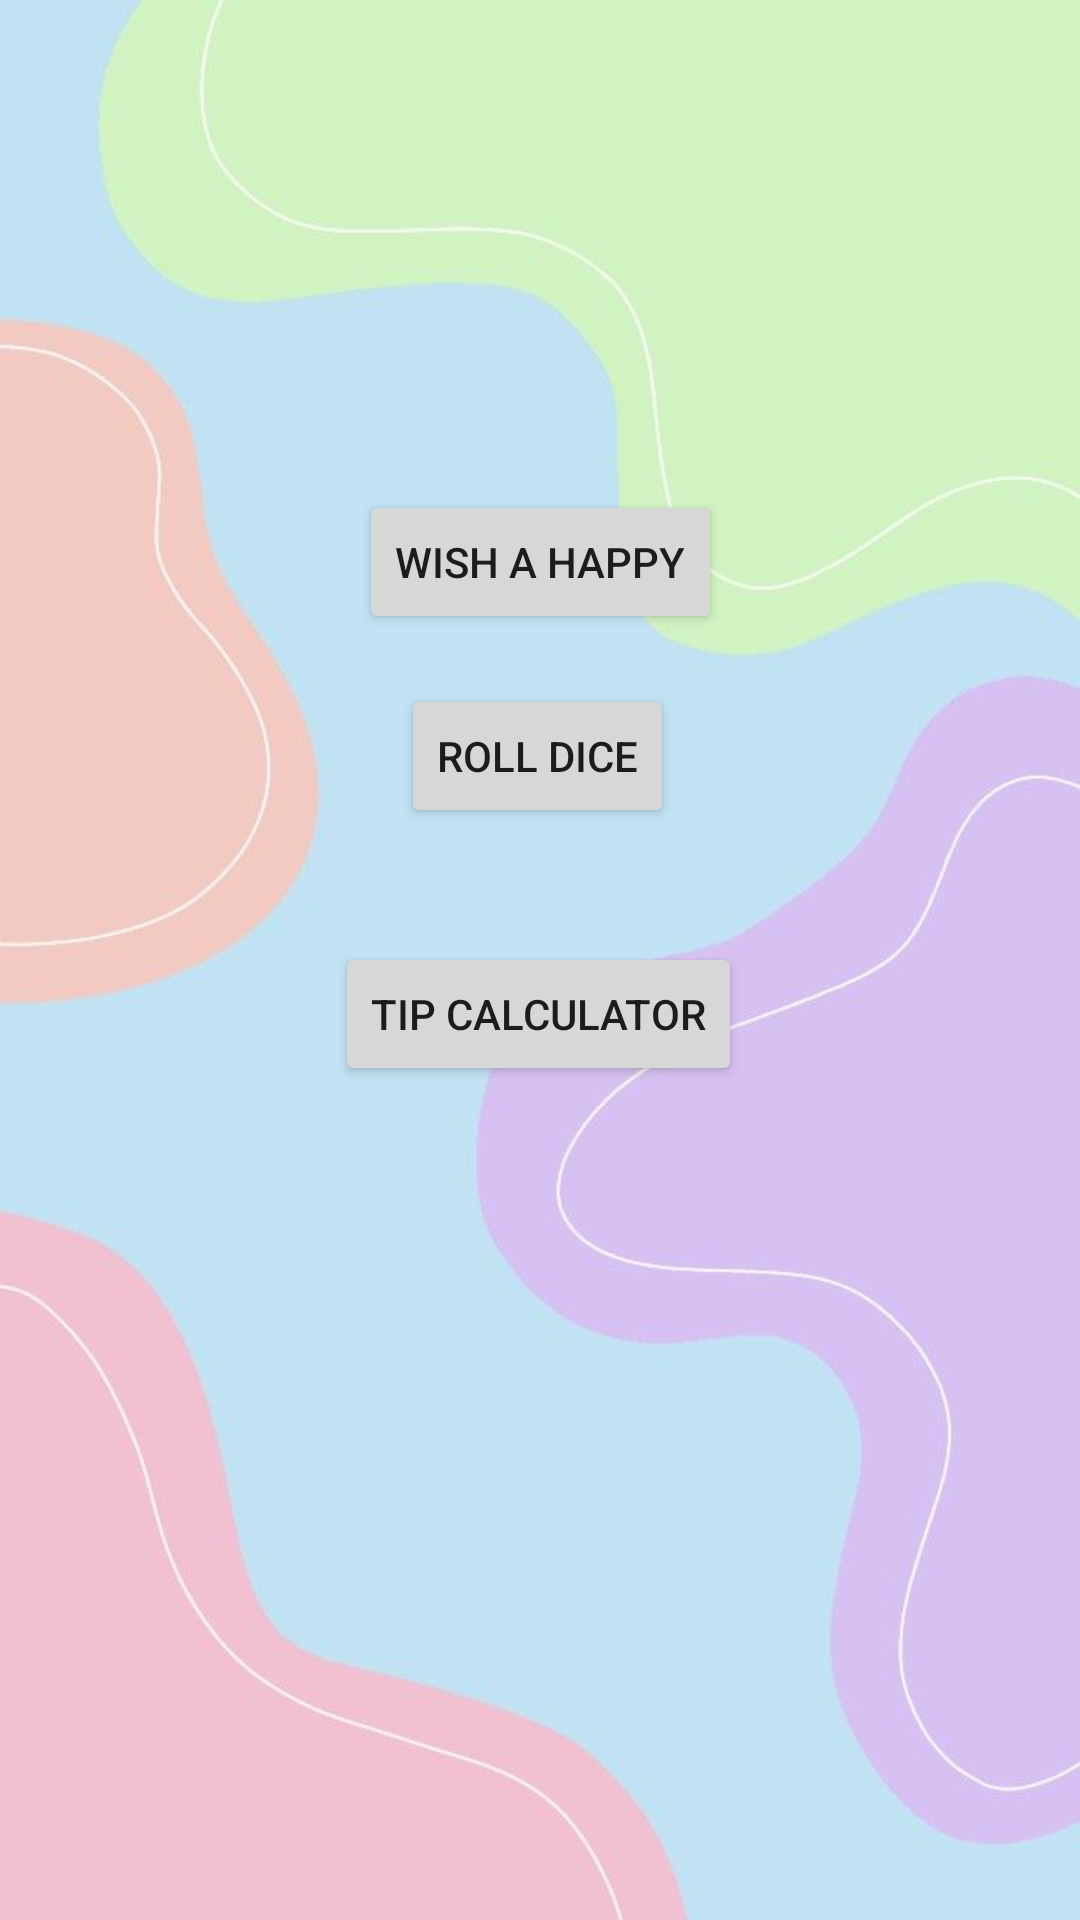

Write the Android layout XML for this screen, with the resource values it uses.
<!-- AndroidManifest.xml: application theme Theme.Helloandroid -->
<!-- res/layout/activity_main.xml -->
<?xml version="1.0" encoding="utf-8"?>
<androidx.constraintlayout.widget.ConstraintLayout xmlns:android="http://schemas.android.com/apk/res/android"
    xmlns:app="http://schemas.android.com/apk/res-auto"
    xmlns:tools="http://schemas.android.com/tools"
    android:layout_width="match_parent"
    android:layout_height="match_parent"
    tools:context=".MainActivity">

    <ImageView
        android:id="@+id/imageView"
        android:layout_width="0dp"
        android:layout_height="0dp"
        android:scaleType="centerCrop"
        app:layout_constraintBottom_toBottomOf="parent"
        app:layout_constraintEnd_toEndOf="parent"
        app:layout_constraintHorizontal_bias="0.0"
        app:layout_constraintStart_toStartOf="parent"
        app:layout_constraintTop_toTopOf="parent"
        app:layout_constraintVertical_bias="0.0"
        app:srcCompat="@drawable/colored" />

    <Button
        android:id="@+id/buttonHappyBirthday"
        android:layout_width="wrap_content"
        android:layout_height="wrap_content"
        android:text="@string/button_happy"
        app:layout_constraintBottom_toTopOf="@+id/buttonDiceRoller"
        app:layout_constraintEnd_toEndOf="parent"
        app:layout_constraintStart_toStartOf="parent"
        app:layout_constraintTop_toTopOf="parent"
        app:layout_constraintVertical_bias="0.907" />

    <Button
        android:id="@+id/buttonDiceRoller"
        android:layout_width="wrap_content"
        android:layout_height="wrap_content"
        android:layout_marginBottom="364dp"
        android:text="@string/button_dice"
        app:layout_constraintBottom_toBottomOf="parent"
        app:layout_constraintEnd_toEndOf="parent"
        app:layout_constraintHorizontal_bias="0.497"
        app:layout_constraintStart_toStartOf="parent" />

    <Button
        android:id="@+id/buttonCalculator"
        android:layout_width="wrap_content"
        android:layout_height="wrap_content"
        android:text="@string/button_calculator"
        app:layout_constraintBottom_toBottomOf="parent"
        app:layout_constraintEnd_toEndOf="parent"
        app:layout_constraintHorizontal_bias="0.498"
        app:layout_constraintStart_toStartOf="parent"
        app:layout_constraintTop_toBottomOf="@+id/buttonDiceRoller"
        app:layout_constraintVertical_bias="0.12" />

</androidx.constraintlayout.widget.ConstraintLayout>
<!-- resources referenced by this layout -->
<resources>
  <!-- drawable colored: jpg bitmap (drawable, 21365 bytes) -->
  <string name="button_calculator">Tip Calculator</string>
  <string name="button_dice">Roll Dice</string>
  <string name="button_happy">Wish a Happy</string>
  <style name="Theme.Helloandroid" parent="Theme.MaterialComponents.DayNight.DarkActionBar">
          
          <item name="colorPrimary">@color/purple_500</item>
          <item name="colorPrimaryVariant">@color/purple_700</item>
          <item name="colorOnPrimary">@color/white</item>
          
          <item name="colorSecondary">@color/teal_200</item>
          <item name="colorSecondaryVariant">@color/teal_700</item>
          <item name="colorOnSecondary">@color/black</item>
          
          <item name="android:statusBarColor">?attr/colorPrimaryVariant</item>
          
      </style>
  <!-- not gathered from this repository: default colours our renderer supplied (Android Studio template values) -->
  <color name="purple_500">#FF6200EE</color>
  <color name="purple_700">#FF3700B3</color>
  <color name="teal_200">#FF03DAC5</color>
  <color name="teal_700">#FF018786</color>
  <color name="black">#FF000000</color>
  <color name="white">#FFFFFFFF</color>
</resources>
